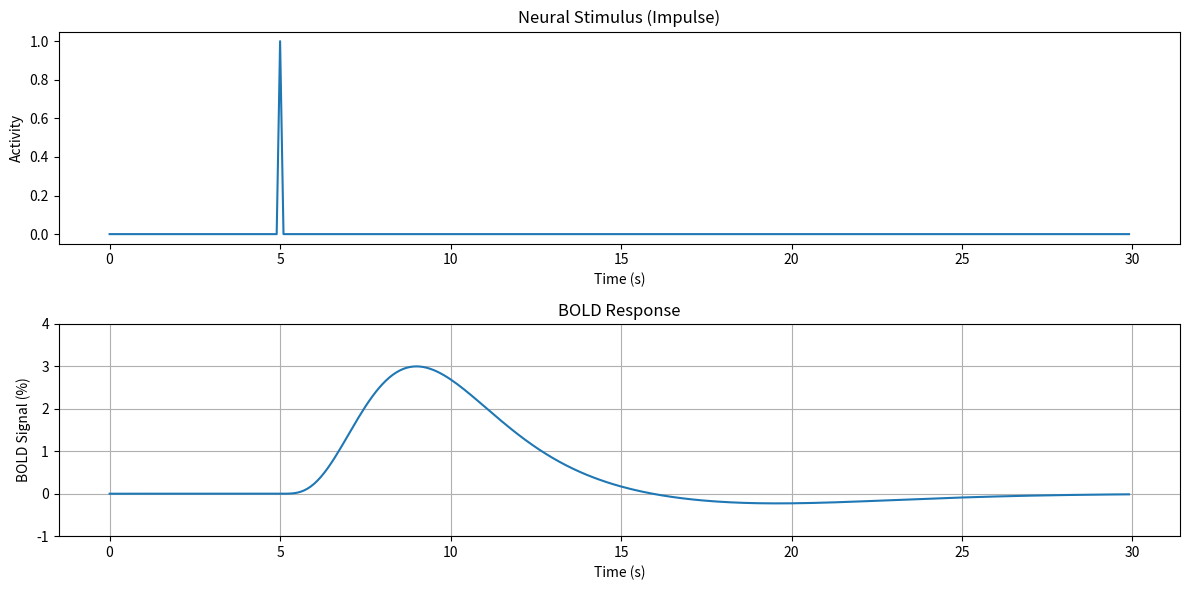
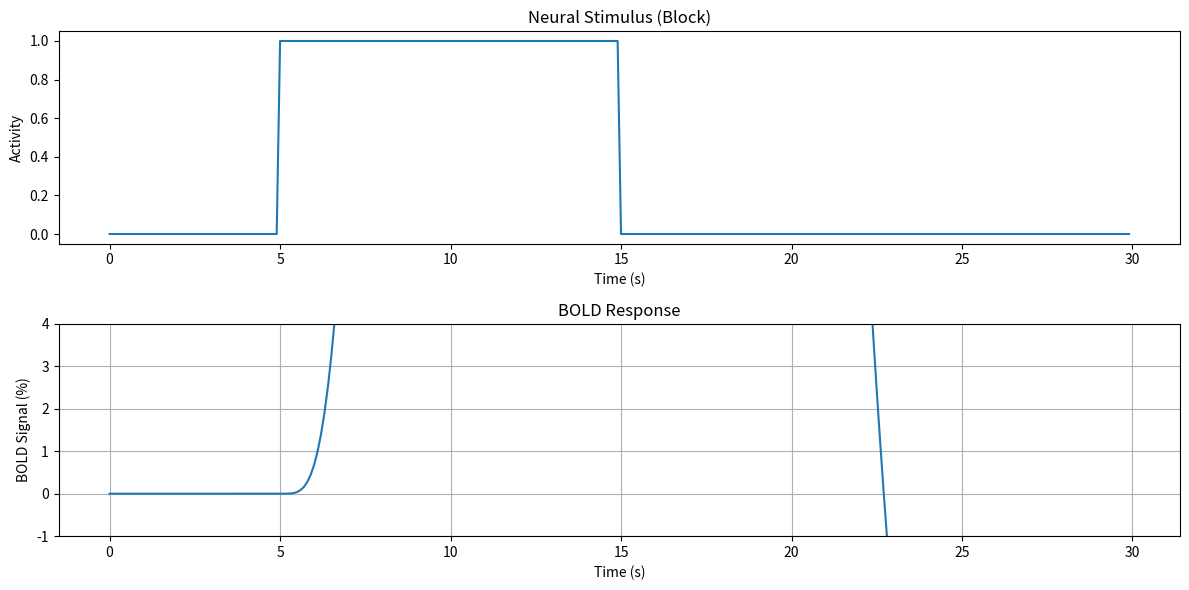
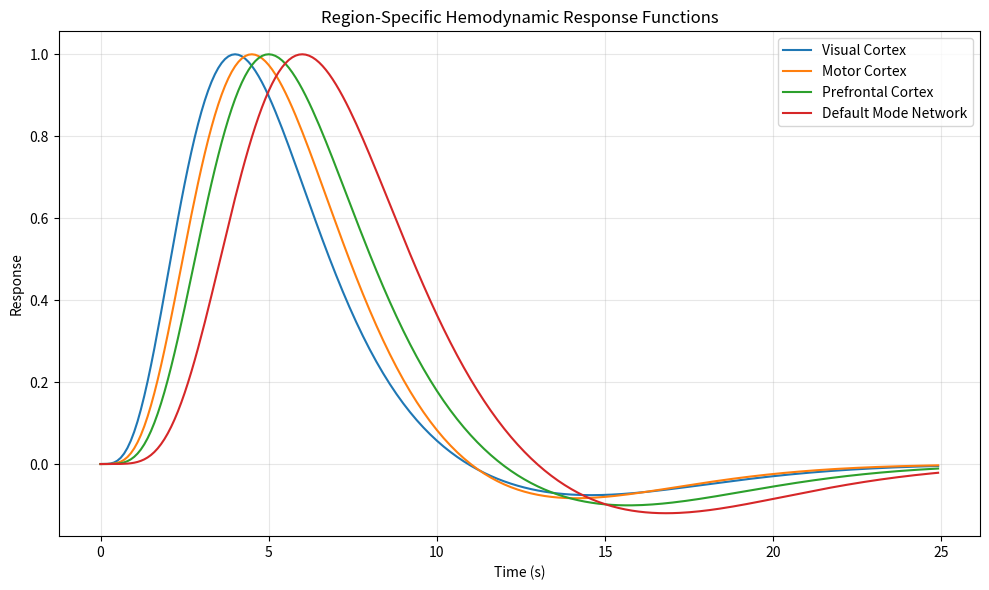
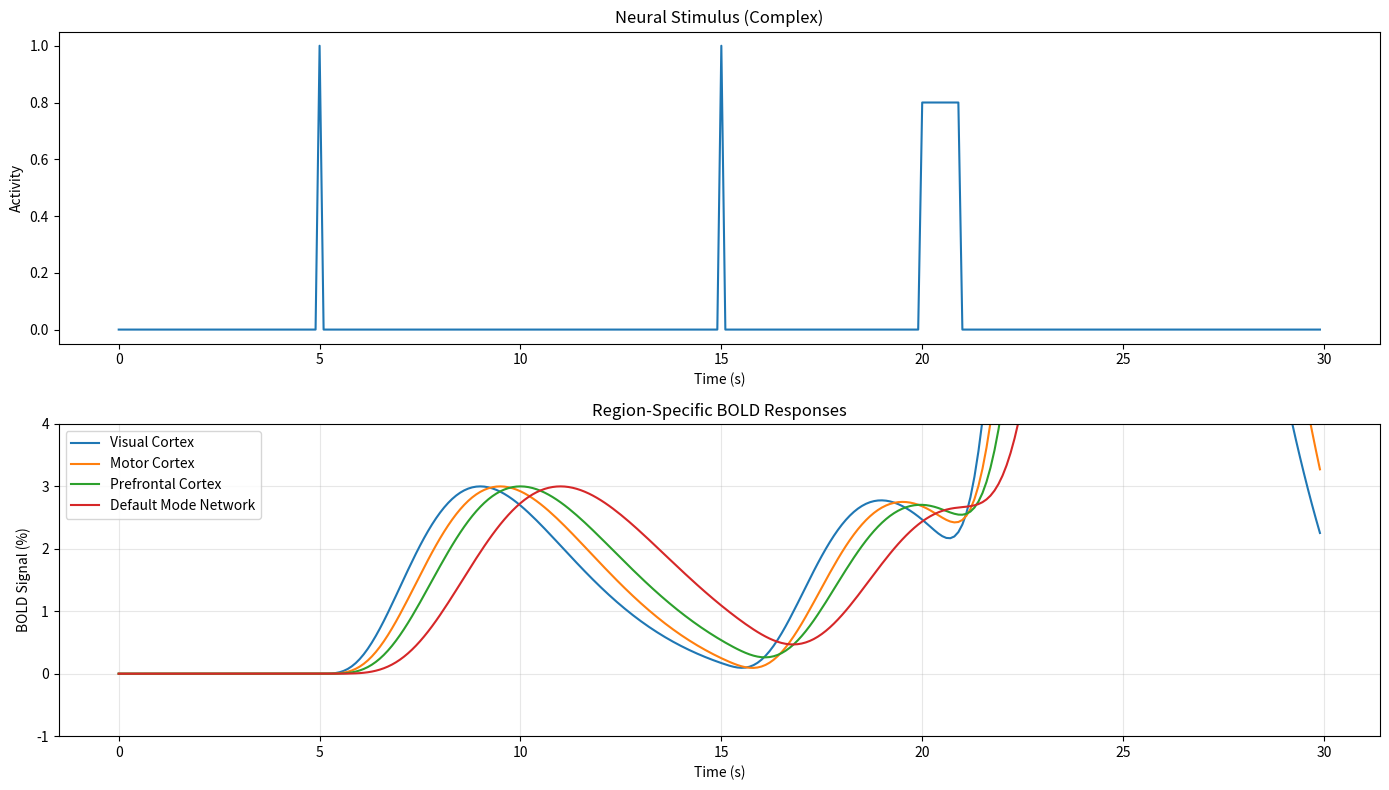

Generate these figures, in order, with matplotlib:
#!/usr/bin/env python3

"""
Generate synthetic BOLD responses directly without using the Balloon-Windkessel model.
This will help verify that we can at least display proper visualizations.
"""

import numpy as np
import matplotlib.pyplot as plt
from scipy.stats import gamma

# Time settings
duration = 30  # seconds
dt = 0.1  # time step
time = np.arange(0, duration, dt)

# Create stimulus patterns
impulse_stimulus = np.zeros_like(time)
impulse_stimulus[50] = 1.0  # single impulse at t=5s

block_stimulus = np.zeros_like(time)
block_stimulus[50:150] = 1.0  # block from t=5s to t=15s

complex_stimulus = np.zeros_like(time)
complex_stimulus[50] = 1.0  # First stimulus at t=5s
complex_stimulus[150] = 1.0  # Second stimulus at t=15s
complex_stimulus[200:210] = 0.8  # Sustained stimulus from t=20s to t=21s

# Function to generate canonical HRF
def canonical_hrf(t, peak_time=6.0, undershoot_time=16.0, peak_disp=1.0, undershoot_disp=1.0, 
                 peak_amp=1.0, undershoot_amp=0.15):
    """
    Generate a canonical two-gamma HRF
    """
    # Parameters for the first gamma function (positive response)
    a1 = peak_time / peak_disp
    b1 = peak_disp
    
    # Parameters for the second gamma function (undershoot)
    a2 = undershoot_time / undershoot_disp
    b2 = undershoot_disp
    
    # Generate the HRF
    hrf = peak_amp * gamma.pdf(t, a1, scale=b1) - undershoot_amp * gamma.pdf(t, a2, scale=b2)
    
    # Normalize to peak of 1
    if np.max(hrf) > 0:
        hrf = hrf / np.max(hrf)
    
    return hrf

# Generate HRF kernels with different shapes for different regions
t_hrf = np.arange(0, 25, dt)  # 25 seconds is enough for the HRF to return to baseline
hrf_visual = canonical_hrf(t_hrf, peak_time=5.0, undershoot_time=15.0, peak_amp=1.0)
hrf_motor = canonical_hrf(t_hrf, peak_time=5.5, undershoot_time=14.0, peak_amp=0.9)
hrf_pfc = canonical_hrf(t_hrf, peak_time=6.0, undershoot_time=16.0, peak_amp=0.8)
hrf_dmn = canonical_hrf(t_hrf, peak_time=7.0, undershoot_time=17.0, peak_amp=0.7)

# Function to convolve stimulus with HRF
def convolve_stimulus_with_hrf(stimulus, hrf):
    bold = np.convolve(stimulus, hrf)[:len(stimulus)]
    return bold * 3.0  # Scale to ~3% signal change

# Generate BOLD responses
impulse_bold = convolve_stimulus_with_hrf(impulse_stimulus, hrf_visual)
block_bold = convolve_stimulus_with_hrf(block_stimulus, hrf_visual)

# Generate region-specific responses to complex stimulus
bold_visual = convolve_stimulus_with_hrf(complex_stimulus, hrf_visual)
bold_motor = convolve_stimulus_with_hrf(complex_stimulus, hrf_motor)
bold_pfc = convolve_stimulus_with_hrf(complex_stimulus, hrf_pfc)
bold_dmn = convolve_stimulus_with_hrf(complex_stimulus, hrf_dmn)

# Save test images

# Test 1: Basic HRF
plt.figure(figsize=(12, 6))
plt.subplot(211)
plt.plot(time, impulse_stimulus)
plt.title('Neural Stimulus (Impulse)')
plt.xlabel('Time (s)')
plt.ylabel('Activity')

plt.subplot(212)
plt.plot(time, impulse_bold)
plt.title('BOLD Response')
plt.xlabel('Time (s)')
plt.ylabel('BOLD Signal (%)')
plt.ylim(-1, 4)
plt.grid(True)
plt.tight_layout()
plt.savefig('synthetic_basic_hrf.png')
plt.close()

# Test 2: Block design
plt.figure(figsize=(12, 6))
plt.subplot(211)
plt.plot(time, block_stimulus)
plt.title('Neural Stimulus (Block)')
plt.xlabel('Time (s)')
plt.ylabel('Activity')

plt.subplot(212)
plt.plot(time, block_bold)
plt.title('BOLD Response')
plt.xlabel('Time (s)')
plt.ylabel('BOLD Signal (%)')
plt.ylim(-1, 4)
plt.grid(True)
plt.tight_layout()
plt.savefig('synthetic_block_hrf.png')
plt.close()

# Test 3: Different HRF shapes
plt.figure(figsize=(10, 6))
plt.plot(t_hrf, hrf_visual, label='Visual Cortex')
plt.plot(t_hrf, hrf_motor, label='Motor Cortex')
plt.plot(t_hrf, hrf_pfc, label='Prefrontal Cortex')
plt.plot(t_hrf, hrf_dmn, label='Default Mode Network')
plt.title('Region-Specific Hemodynamic Response Functions')
plt.xlabel('Time (s)')
plt.ylabel('Response')
plt.legend()
plt.grid(True, alpha=0.3)
plt.tight_layout()
plt.savefig('synthetic_hrf_shapes.png')
plt.close()

# Test 4: Regional variability
plt.figure(figsize=(14, 8))
plt.subplot(211)
plt.plot(time, complex_stimulus)
plt.title('Neural Stimulus (Complex)')
plt.xlabel('Time (s)')
plt.ylabel('Activity')

plt.subplot(212)
plt.plot(time, bold_visual, label='Visual Cortex')
plt.plot(time, bold_motor, label='Motor Cortex')
plt.plot(time, bold_pfc, label='Prefrontal Cortex')
plt.plot(time, bold_dmn, label='Default Mode Network')
plt.title('Region-Specific BOLD Responses')
plt.xlabel('Time (s)')
plt.ylabel('BOLD Signal (%)')
plt.ylim(-1, 4)
plt.legend()
plt.grid(True, alpha=0.3)
plt.tight_layout()
plt.savefig('synthetic_regional_variability.png')
plt.close()

print("Synthetic BOLD response generation complete.")
print("Results saved as 'synthetic_*.png' files.") 
